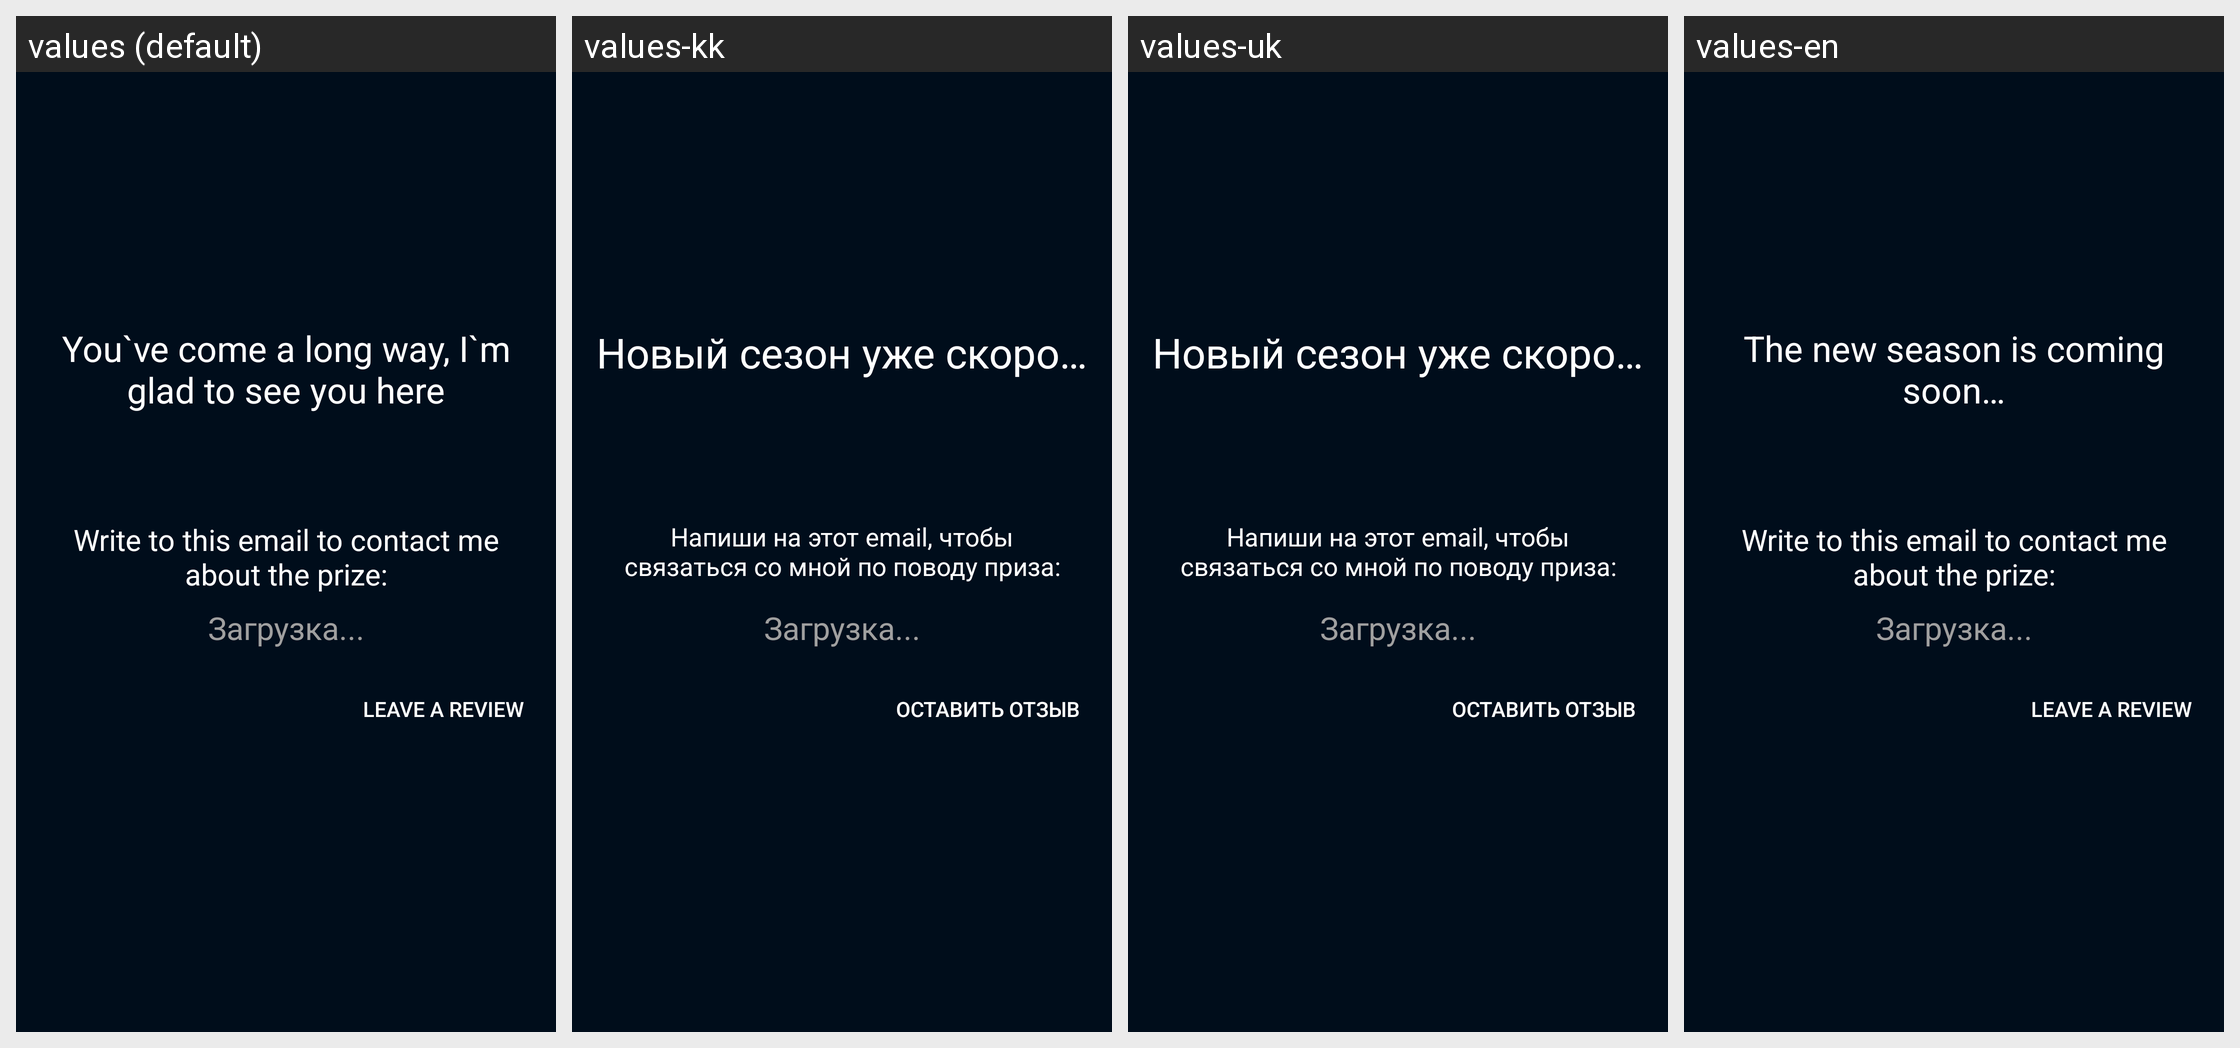

The same Android screen rendered under several of its app's locales, left to right. List the strings drawn on it with the default value and each locale's translation.
Android screen res/layout/donefirst_activity.xml rendered under 4 locales, left to right: values (default), values-kk, values-uk, values-en. Device: Nexus 5 (rendered at 1080×1920; each locale shown at half size, 540×960, under a caption strip naming it); theme AppTheme.
Other locales in the repository, not shown: values-be, values-ru, values-uz.
Strings drawn on this screen, with the default value and each locale's value (text and hints the layout hard-codes, and strings that could not be matched under every locale, appear in the picture but are not listed):

write_email
  values: Write to this email to contact me about the prize:
  values-kk: Напиши на этот email, чтобы связаться со мной по поводу приза:
  values-uk: Напиши на этот email, чтобы связаться со мной по поводу приза:
  values-en: Write to this email to contact me about the prize:

finish_phrase_win
  values: You`ve come a long way, I`m glad to see you here
  values-kk: Новый сезон уже скоро…
  values-uk: Новый сезон уже скоро…
  values-en: The new season is coming soon…

write_review
  values: leave a review
  values-kk: оставить отзыв
  values-uk: оставить отзыв
  values-en: leave a review
